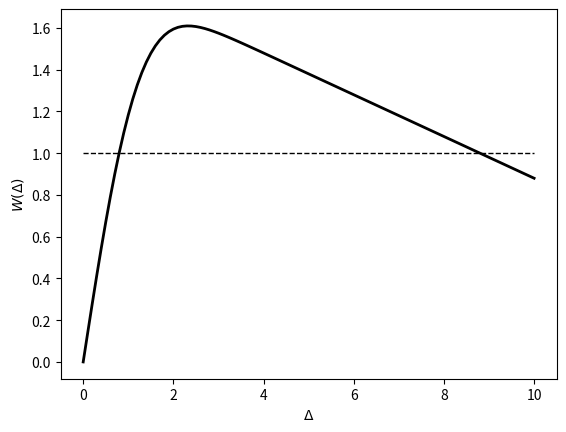

Source code (Python):
import numpy as np
import matplotlib.pyplot as plt
from scipy.integrate import quad

# delta range
delta = np.arange(0, 10.1, 0.1)

# Parameters for Gaussian kernel
p = [1.5, 1, 0.1]  # [A, sigma, g_i]

# Gaussian kernel function
def w(x, A, sigma, g_i):
    return A * np.exp(-0.5 * (x)**2 / sigma**2) - g_i

# Compute theta
theta = []
for k in delta:
    theta_i, _ = quad(w, 0, k, args=(p[0], p[1], p[2]))
    theta.append(theta_i)

# Plot results
plt.figure()
plt.plot(delta, theta, '-k', linewidth=2)
plt.xlabel('$\Delta$')
plt.ylabel('$W(\Delta)$')

# Check bump existence for a particular value of theta
theta_value = 1
plt.plot(delta, np.ones(len(delta)) * theta_value, '--k', linewidth=1)
plt.show()
